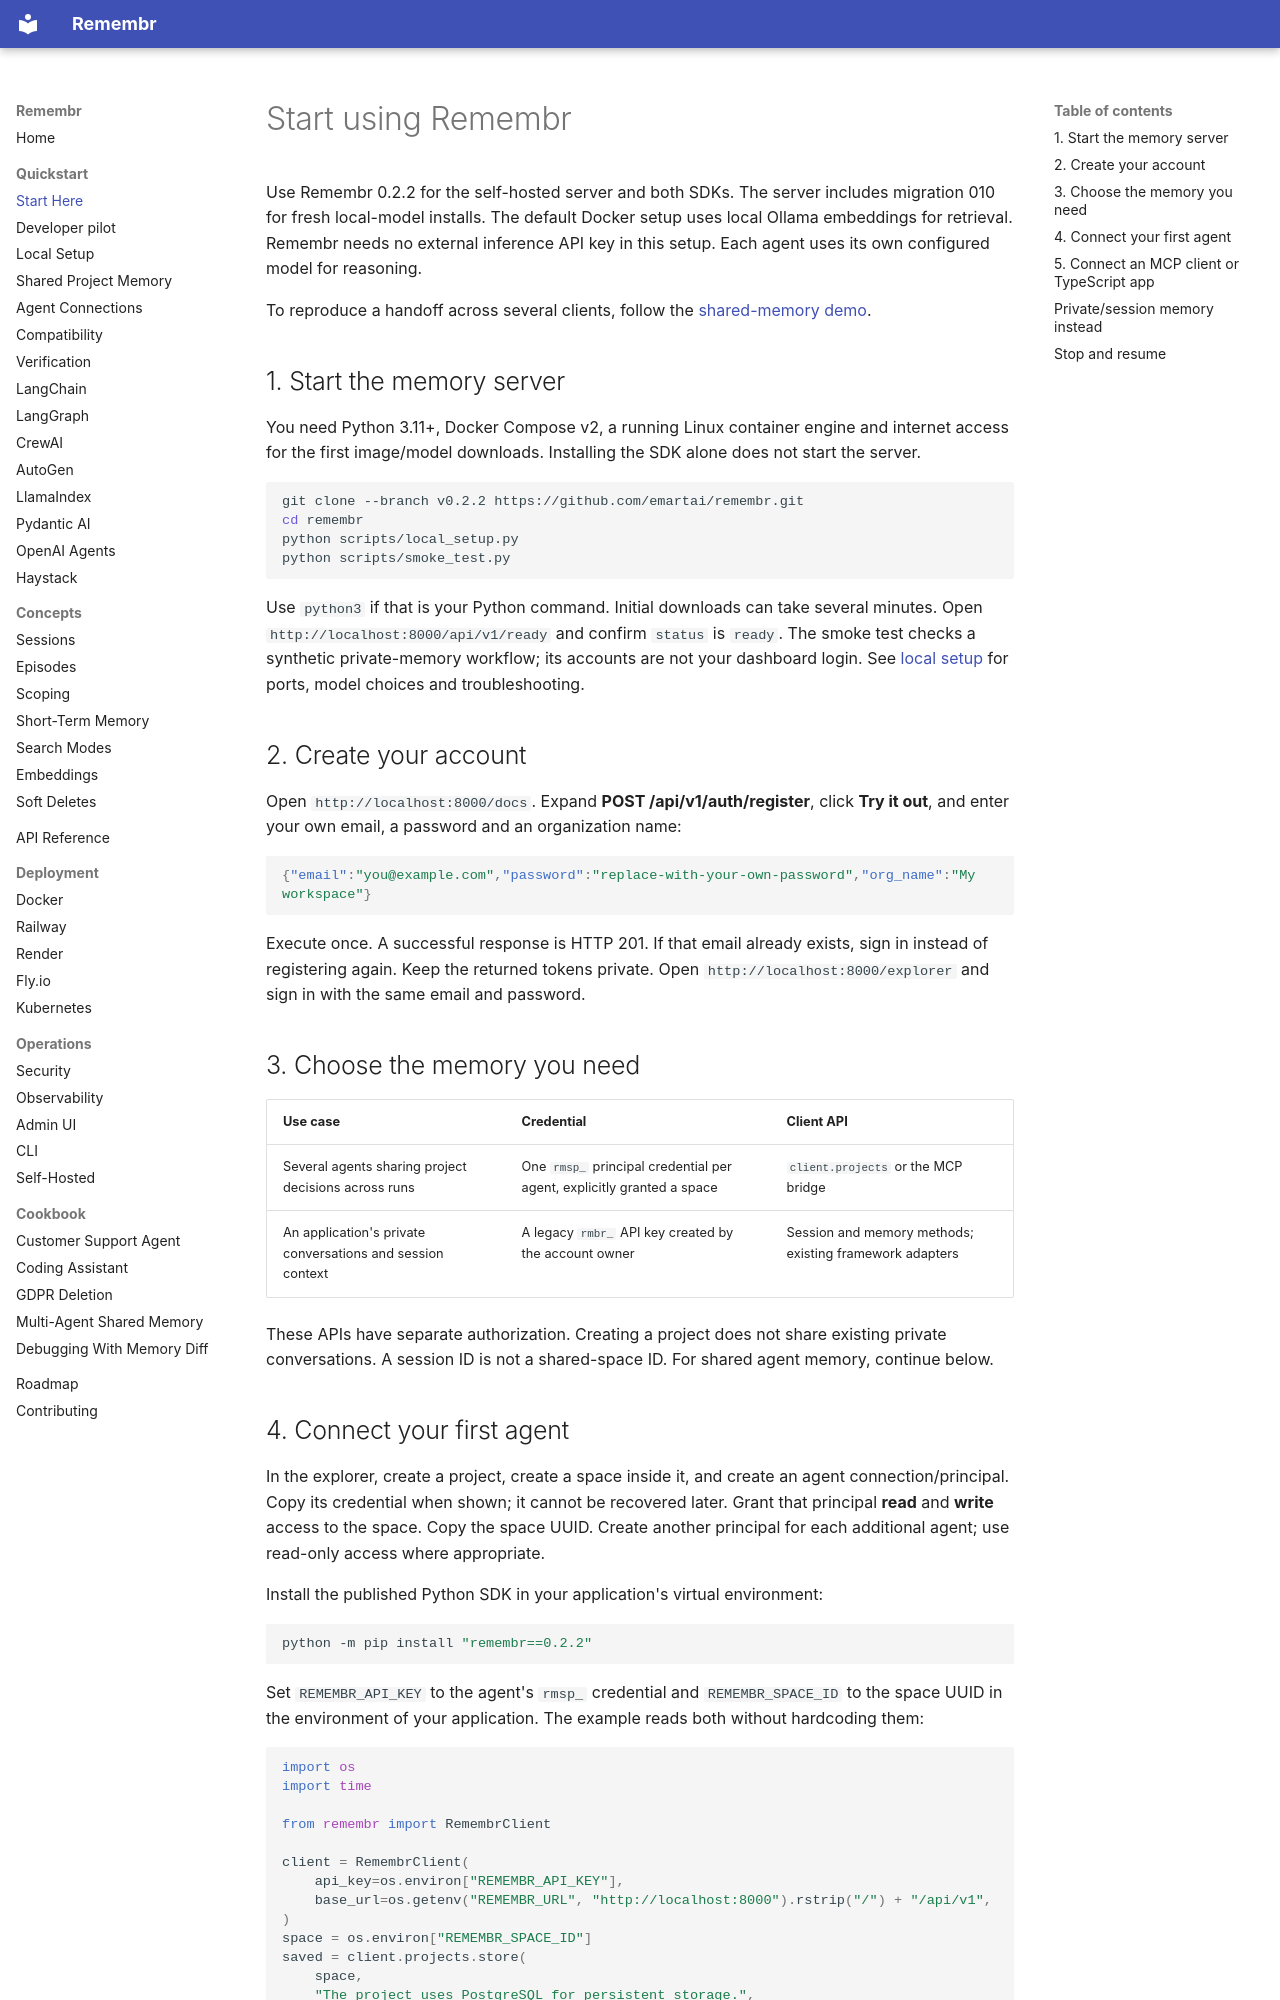

repository: emartai/remembr · page: getting-started/index.html · generator: mkdocs

# Start using Remembr

Use Remembr 0.2.2 for the self-hosted server and both SDKs. The server
includes migration 010 for fresh local-model installs. The default Docker setup uses local Ollama embeddings for retrieval. Remembr needs no external inference API key in this setup. Each agent uses its own configured model for reasoning.

To reproduce a handoff across several clients, follow the [shared-memory demo](https://github.com/emartai/remembr/tree/main/examples/shared-project-memory).

## 1. Start the memory server

You need Python 3.11+, Docker Compose v2, a running Linux container engine and internet access for the first image/model downloads. Installing the SDK alone does not start the server.

```sh
git clone --branch v0.2.2 https://github.com/emartai/remembr.git
cd remembr
python scripts/local_setup.py
python scripts/smoke_test.py
```

Use `python3` if that is your Python command. Initial downloads can take several minutes. Open `http://localhost:8000/api/v1/ready` and confirm `status` is `ready`. The smoke test checks a synthetic private-memory workflow; its accounts are not your dashboard login. See [local setup](local-setup.md) for ports, model choices and troubleshooting.

## 2. Create your account

Open `http://localhost:8000/docs`. Expand **POST /api/v1/auth/register**, click **Try it out**, and enter your own email, a password and an organization name:

```json
{"email":"you@example.com","password":"replace-with-your-own-password","org_name":"My workspace"}
```

Execute once. A successful response is HTTP 201. If that email already exists, sign in instead of registering again. Keep the returned tokens private. Open `http://localhost:8000/explorer` and sign in with the same email and password.

## 3. Choose the memory you need

| Use case | Credential | Client API |
| --- | --- | --- |
| Several agents sharing project decisions across runs | One `rmsp_` principal credential per agent, explicitly granted a space | `client.projects` or the MCP bridge |
| An application's private conversations and session context | A legacy `rmbr_` API key created by the account owner | Session and memory methods; existing framework adapters |

These APIs have separate authorization. Creating a project does not share existing private conversations. A session ID is not a shared-space ID. For shared agent memory, continue below.
